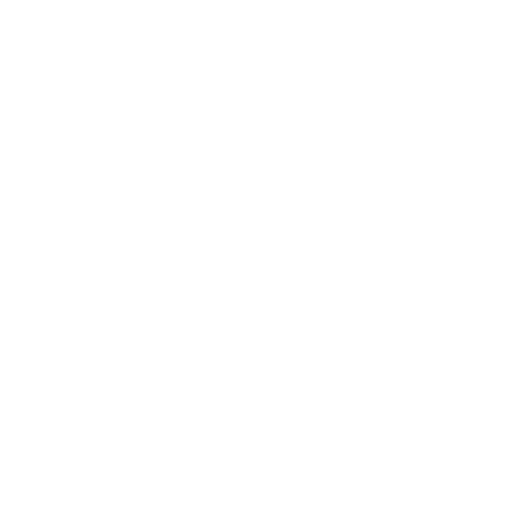
t = 0.00 s
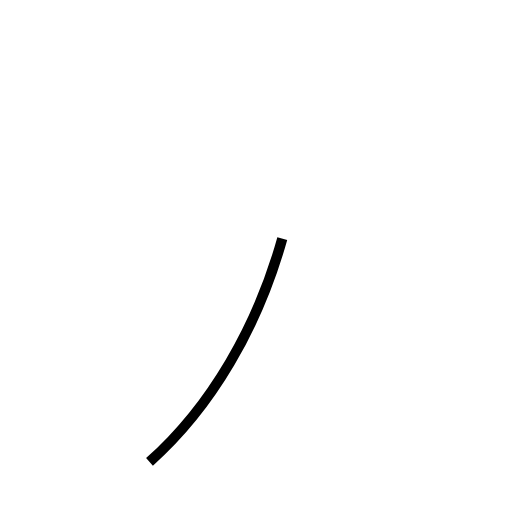
t = 0.77 s
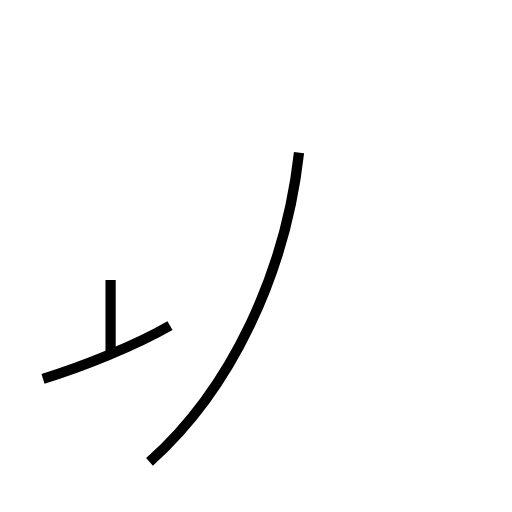
t = 1.66 s
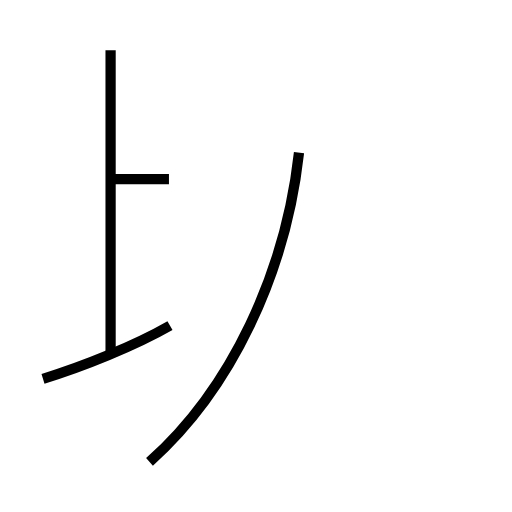
t = 2.51 s
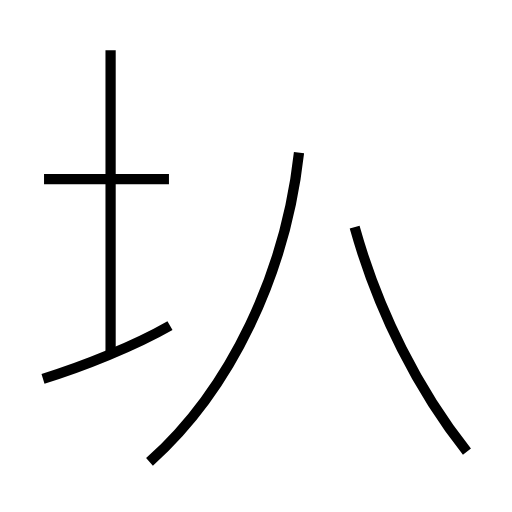
t = 3.44 s
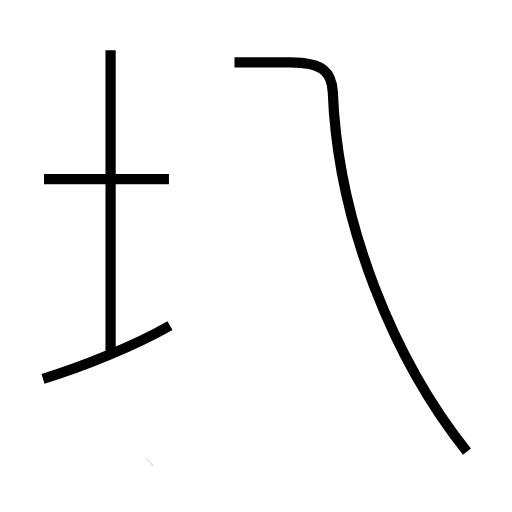
t = 4.18 s

The animated SVG that drew these frames (rendered in a browser with its animation timeline set to each time). Animation: 5 SMIL elements (animate=5); one cycle of 4.17 s.

<?xml version='1.0' encoding='utf-8'?>
<svg viewBox="0.0 -6.0 50.0 50.0" version="1.1" xmlns="http://www.w3.org/2000/svg"><rect x="-1000" y="-1000" width="2000" height="2000" stroke="white" fill="white" /><g style="fill:none;stroke:#000000;stroke-width:1"><path d="M 14.6 1.1 C 22.6 -6.0 27.9 -17.4 29.2 -29.1 " transform="translate(0.0 38.0)" stroke-dasharray="34.27177597736116" stroke-dashoffset="34.27177597736116"><animate attributeName="stroke-dashoffset" from="34.27177597736116" to="0" dur="1.0281532793208348s" begin="0s; anim_end.end" fill="freeze" id="anim0" /></path><path d="M 4.2 -7.0 C 8.1 -8.2 13.1 -10.2 16.6 -12.2 " transform="translate(0.0 38.0)" stroke-dasharray="13.469483538161292" stroke-dashoffset="13.469483538161292"><animate attributeName="stroke-dashoffset" from="13.469483538161292" to="0" dur="0.40408450614483876s" begin="anim0.end" fill="freeze" id="anim1" /></path><path d="M 10.8 -9.2 L 10.8 -39.1 " transform="translate(0.0 38.0)" stroke-dasharray="29.900000000000002" stroke-dashoffset="29.900000000000002"><animate attributeName="stroke-dashoffset" from="29.900000000000002" to="0" dur="0.897s" begin="anim1.end" fill="freeze" id="anim2" /></path><path d="M 16.5 -26.5 L 4.3 -26.5 " transform="translate(0.0 38.0)" stroke-dasharray="12.2" stroke-dashoffset="12.2"><animate attributeName="stroke-dashoffset" from="12.2" to="0" dur="0.366s" begin="anim2.end" fill="freeze" id="anim3" /></path><path d="M 45.6 0.1 C 38.5 -8.8 33.0 -22.1 32.5 -35.0 C 32.4 -36.9 31.6 -37.9 28.3 -37.9 L 22.9 -37.9" transform="translate(0.0 38.0)" stroke-dasharray="49.31129242278153" stroke-dashoffset="49.31129242278153"><animate attributeName="stroke-dashoffset" from="49.31129242278153" to="0" dur="1.4793387726834457s" begin="anim3.end" fill="freeze" id="anim_end" /></path></g></svg>
